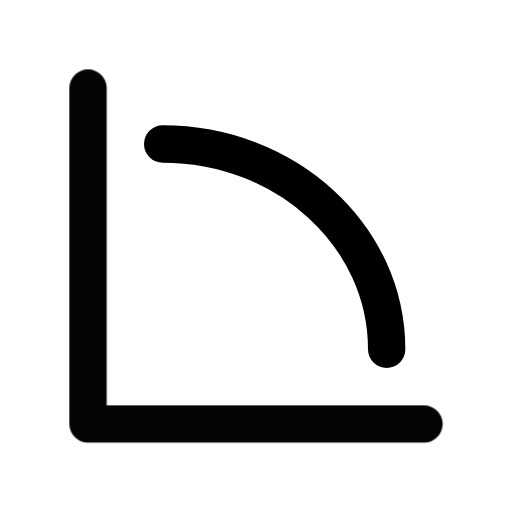
t = 0.00 s
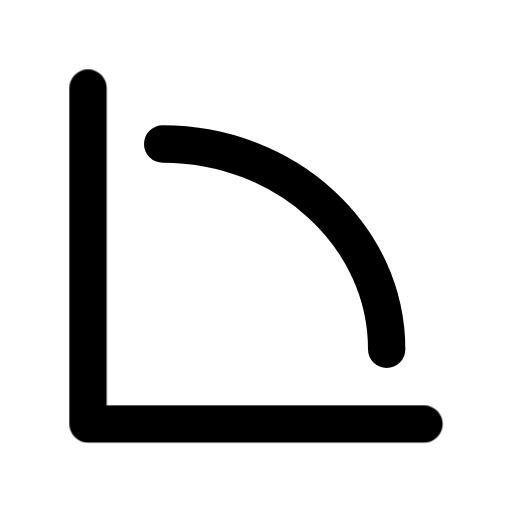
t = 1.00 s
t = 1.15 s: frame unchanged from t = 1.00 s, image omitted
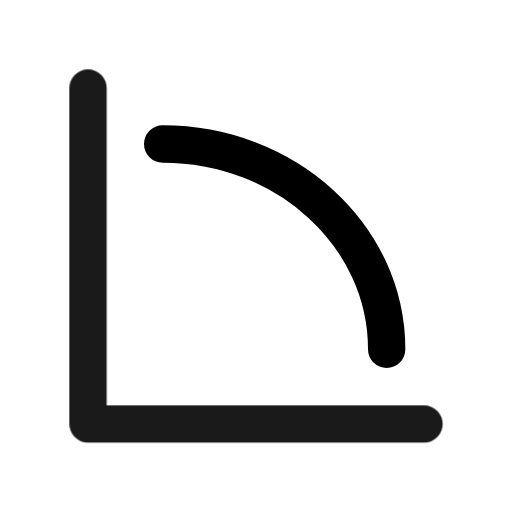
t = 1.82 s
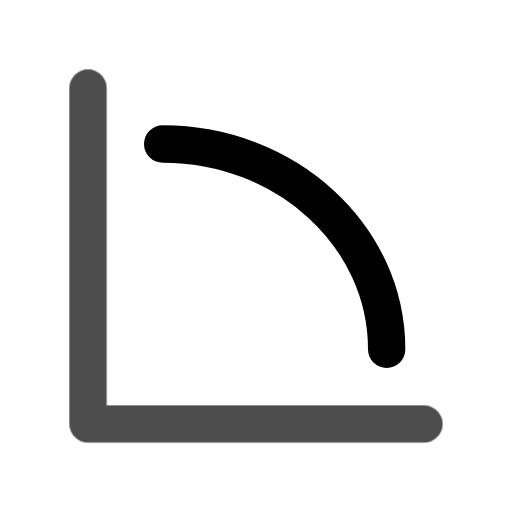
t = 2.46 s
t = 2.86 s: frame unchanged from t = 1.00 s, image omitted

The animated SVG that drew these frames (rendered in a browser with its animation timeline set to each time). Animation: 1 CSS @keyframes rule; one cycle of 3.65 s, repeats indefinitely.

<svg xmlns="http://www.w3.org/2000/svg" width="24" height="24" fill="none" stroke="currentColor" stroke-linecap="round" stroke-linejoin="round" stroke-width="2" viewBox="0 0 24 24">
    <!-- Generated by scripts/icon-expansion/generate.mjs -->
    <!-- Adapted from Tabler Icons 3.34.1.
MIT License

Copyright (c) 2020-2024 Paweł Kuna

Permission is hereby granted, free of charge, to any person obtaining a copy
of this software and associated documentation files (the "Software"), to deal
in the Software without restriction, including without limitation the rights
to use, copy, modify, merge, publish, distribute, sublicense, and/or sell
copies of the Software, and to permit persons to whom the Software is
furnished to do so, subject to the following conditions:

The above copyright notice and this permission notice shall be included in all
copies or substantial portions of the Software.

THE SOFTWARE IS PROVIDED "AS IS", WITHOUT WARRANTY OF ANY KIND, EXPRESS OR
IMPLIED, INCLUDING BUT NOT LIMITED TO THE WARRANTIES OF MERCHANTABILITY,
FITNESS FOR A PARTICULAR PURPOSE AND NONINFRINGEMENT. IN NO EVENT SHALL THE
AUTHORS OR COPYRIGHT HOLDERS BE LIABLE FOR ANY CLAIM, DAMAGES OR OTHER
LIABILITY, WHETHER IN AN ACTION OF CONTRACT, TORT OR OTHERWISE, ARISING FROM,
OUT OF OR IN CONNECTION WITH THE SOFTWARE OR THE USE OR OTHER DEALINGS IN THE
SOFTWARE. -->
    <style>
        @media (prefers-reduced-motion: no-preference) {
            @keyframes ira-exp-pulse { 0%, 100% { opacity: 1; } 22% { opacity: .45; } 40% { opacity: 1; } }
            [data-ira-motion="chart-ppf"] { transform-box: fill-box; transform-origin: center; animation: ira-exp-pulse 2.65s ease-in-out -1s infinite; }
        }
    </style>
    <g transform="translate(1.5 1.5) scale(.875)"><path d="M19 17c0 -6.075 -5.373 -11 -12 -11"/></g>
    <g data-ira-motion="chart-ppf"><g transform="translate(1.5 1.5) scale(.875)"><path d="M3 3v18h18"/></g></g>
</svg>
